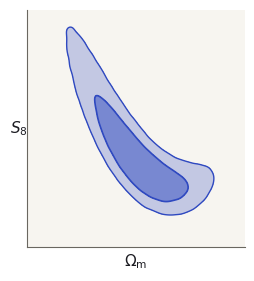

Python code for this plot: (Note: this script raises an exception after producing the figure.)
#!/usr/bin/env python3
"""A clean two-parameter posterior with the usual curved (banana) degeneracy.

Drawn for the chain diagram on the defense's slide 8, in the deck's light palette:
two filled credible regions (68 and 95 per cent), thin edges, a light frame, small
axis labels, nothing else.  The shape is synthetic on purpose; it stands for "a
posterior", not for any result in the thesis.  numpy + matplotlib only.

    python3 tools/make-banana-posterior.py

Writes assets/figures/posteriors/banana_clean.png (square, transparent margins).
"""
import numpy as np
import matplotlib
matplotlib.use("Agg")
import matplotlib.pyplot as plt

PAPER = "#f7f5f0"
INK = "#1c1c22"
MUTED = "#6a6760"
ACCENT = "#2f49c0"

rng = np.random.default_rng(7)
n = 400_000
t = rng.normal(0.0, 1.0, n)
# a curved ridge: x runs along the banana, y bends with it, both with scatter
x = 0.31 + 0.050 * t + rng.normal(0, 0.013, n)
y = 0.80 - 0.065 * t + 0.022 * t**2 + rng.normal(0, 0.024, n)

xs = np.linspace(0.13, 0.49, 241)
ys = np.linspace(0.64, 1.09, 241)
H, xe, ye = np.histogram2d(x, y, bins=[xs, ys])
# separable Gaussian smoothing, numpy only
def gauss1d(sigma):
    r = int(3 * sigma); k = np.exp(-0.5 * (np.arange(-r, r + 1) / sigma) ** 2); return k / k.sum()
k = gauss1d(3.5)
Z = np.apply_along_axis(lambda v: np.convolve(v, k, mode="same"), 0, H)
Z = np.apply_along_axis(lambda v: np.convolve(v, k, mode="same"), 1, Z).T  # (y, x)
X, Y = np.meshgrid(0.5 * (xe[1:] + xe[:-1]), 0.5 * (ye[1:] + ye[:-1]))

# levels enclosing 68 and 95 per cent of the mass
z = np.sort(Z.ravel())[::-1]
cz = np.cumsum(z) / z.sum()
lev95 = z[np.searchsorted(cz, 0.95)]
lev68 = z[np.searchsorted(cz, 0.68)]

fig, ax = plt.subplots(figsize=(3.2, 3.2), dpi=220)
fig.patch.set_alpha(0)
ax.set_facecolor(PAPER)
ax.contourf(X, Y, Z, levels=[lev95, Z.max()], colors=[ACCENT], alpha=0.26)
ax.contourf(X, Y, Z, levels=[lev68, Z.max()], colors=[ACCENT], alpha=0.5)
ax.contour(X, Y, Z, levels=[lev95, lev68], colors=[ACCENT], linewidths=[1.0, 1.2])
ax.set_xlim(xs[0], xs[-1]); ax.set_ylim(ys[0], ys[-1])
ax.set_xticks([]); ax.set_yticks([])
for side in ("top", "right"):
    ax.spines[side].set_visible(False)
for side in ("left", "bottom"):
    ax.spines[side].set_color(MUTED); ax.spines[side].set_linewidth(0.8)
ax.set_xlabel(r"$\Omega_\mathrm{m}$", color=INK, fontsize=11, labelpad=4)
ax.set_ylabel(r"$S_8$", color=INK, fontsize=11, labelpad=6, rotation=0, va="center")
# symmetric margins: the frame sits centred in the square image, so the picture
# lines up under whatever is above it on a slide
fig.subplots_adjust(left=0.16, right=0.84, top=0.90, bottom=0.16)
out = "assets/figures/posteriors/banana_clean.png"
fig.savefig(out, dpi=220, transparent=True)
print("wrote", out)
